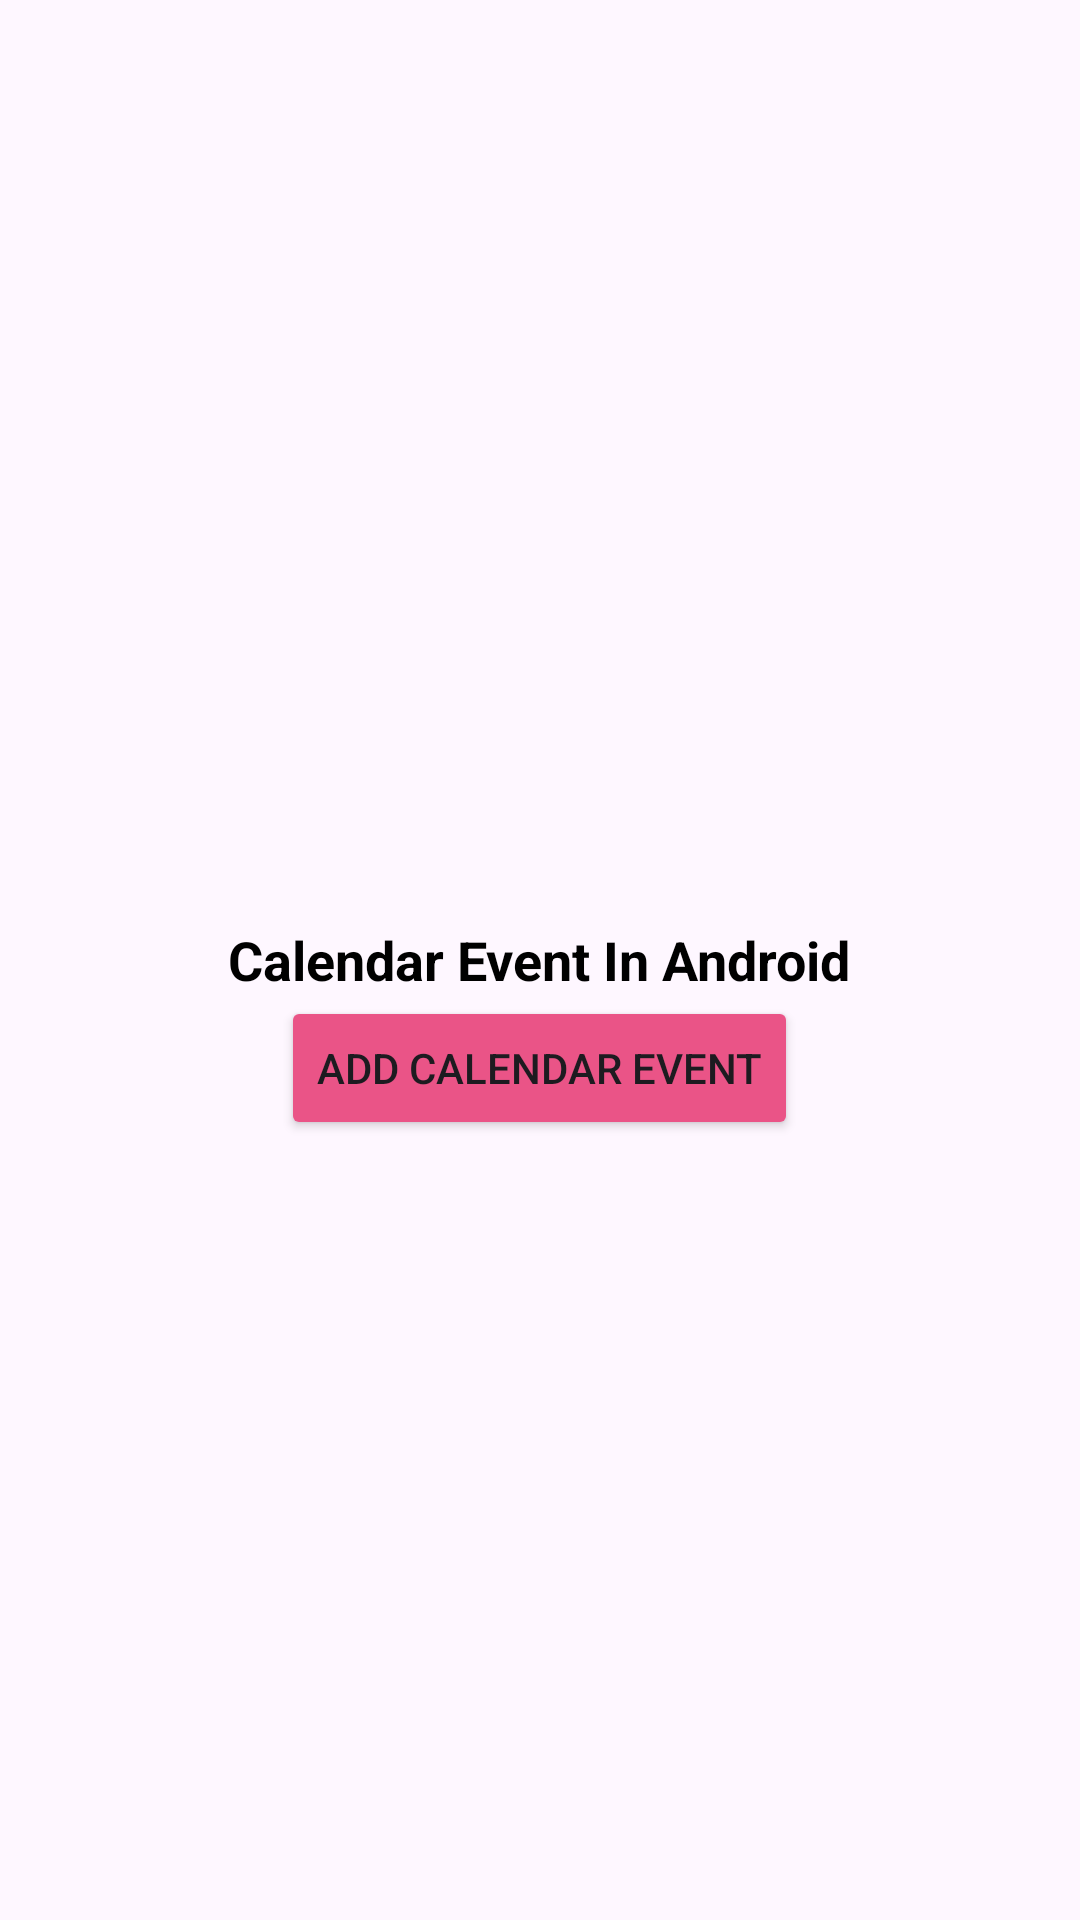

Android layout source for this screen:
<!-- AndroidManifest.xml: application theme Theme.Coaching_App -->
<!-- res/layout/activity_scheduler.xml -->
<?xml version="1.0" encoding="utf-8"?>
<RelativeLayout xmlns:android="http://schemas.android.com/apk/res/android"
    xmlns:tools="http://schemas.android.com/tools"
    android:layout_width="match_parent"
    android:layout_height="match_parent"
    android:padding="8dp"
    tools:context=".SchedulerActivity">

    <Button
        android:layout_width="wrap_content"
        android:layout_height="wrap_content"
        android:layout_below="@+id/textView"
        android:layout_centerInParent="true"
        android:backgroundTint="@color/magenta"
        android:onClick="addCalendarEvent"
        android:text="Add Calendar Event" />

    <TextView
        android:id="@+id/textView"
        android:layout_width="wrap_content"
        android:layout_height="wrap_content"
        android:layout_centerInParent="true"
        android:text="Calendar Event In Android"
        android:textColor="@android:color/background_dark"
        android:textSize="18sp"
        android:textStyle="bold" />
</RelativeLayout>
<!-- resources referenced by this layout -->
<resources>
  <color name="magenta">#FFEA5487</color>
  <style name="Theme.Coaching_App" parent="android:Theme.Material.Light.NoActionBar">
          <item name="colorPrimary">@color/teal_200</item>
  
  
  
      </style>
  <color name="teal_200">#FF03DAC5</color>
</resources>
